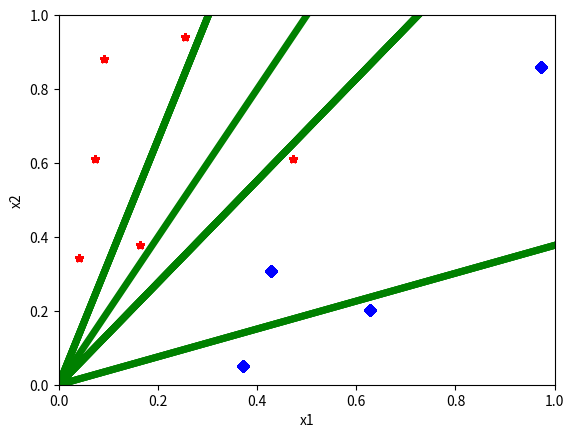

Write Python code to recreate this figure.
import numpy as np
import matplotlib.pyplot as plt

def create_data(data_num):
    data = []
    label = []
    for num in range(data_num):
        one_data = np.random.random((1,2)).tolist()
        data.append(one_data[0])
        if one_data[0][0] >= one_data[0][1]:
            label.append(1)
        else:
            label.append(0)
    return np.array(data), label

datas, labels = create_data(10)

def plot_fun(datas, labels, w1=0, w2=0, theta=0):
    # 设置坐标系
    plt.xlim((0,1)) # 让坐标系维持在(0,1)范围
    plt.ylim((0,1))
    plt.xlabel('x1') # 为坐标系的两个轴创建名称
    plt.ylabel('x2')
    
    # 画数据点
    A = [] # 存放 0 类型
    B = [] # 存放 1 类型
    for index in range(len(labels)):
        if labels[index] == 0:
            A.append(datas[index])
        else:
            B.append(datas[index])
    A = np.array(A)
    B = np.array(B)
    plt.plot(A[:,0],A[:,1],'r*')
    plt.plot(B[:,0],B[:,1],'bD')
    
    # 如果权值不全是初始值0，就画决策函数线
    if (w1!=0 or w2!=0):
        print('OK')
        x1 = np.linspace(0,1,200)
        if w2 == 0:
            x2 = 0 * x1
        else:
            x2 = (- w1*x1 + theta) / w2
        plt.plot(x1, x2, 'g-', lw=5)
    plt.show()


lr = 1
epochs = 3

class perception():
    
    def __init__(self, datas, labels, w1=0, w2=0, theta=0):
        self.datas = datas
        self.labels = labels
        self.w1 = w1
        self.w2 = w2
        self.theta = theta
    
    def active_fun(self, net):
        if net >= 0:
            y = 1
        elif net < 0:
            y = 0
        return y
    
    def model(self, x, y_):
        net = self.w1 * x[0] + self.w2 * x[1] - self.theta
        y = self.active_fun(net)
        if y == 0 and y_ == 1:
            self.w1 = self.w1 + lr * x[0]
            self.w2 = self.w2 + lr * x[1]
            self.theta -= lr
        elif y == 1 and y_ == 0:
            self.w1 = self.w1 - lr * x[0]
            self.w2 = self.w2 - lr * x[1]
            self.theta += lr
        return y, y_
    
    def plot(self):
        return plot_fun(self.datas, self.labels, self.w1, self.w2, self.theta)
            
    def train(self):
        for epoch in range(epochs):
            for index in range(self.datas.shape[0]):
                y, y_ = self.model(self.datas[index], labels[index])
                self.plot()
                print("感知器计算结果",y)
                print("正确结果", y_)
                print("w目前更新为：",self.w1, self.w2, self.theta)

network = perception(datas, labels)
network.train()